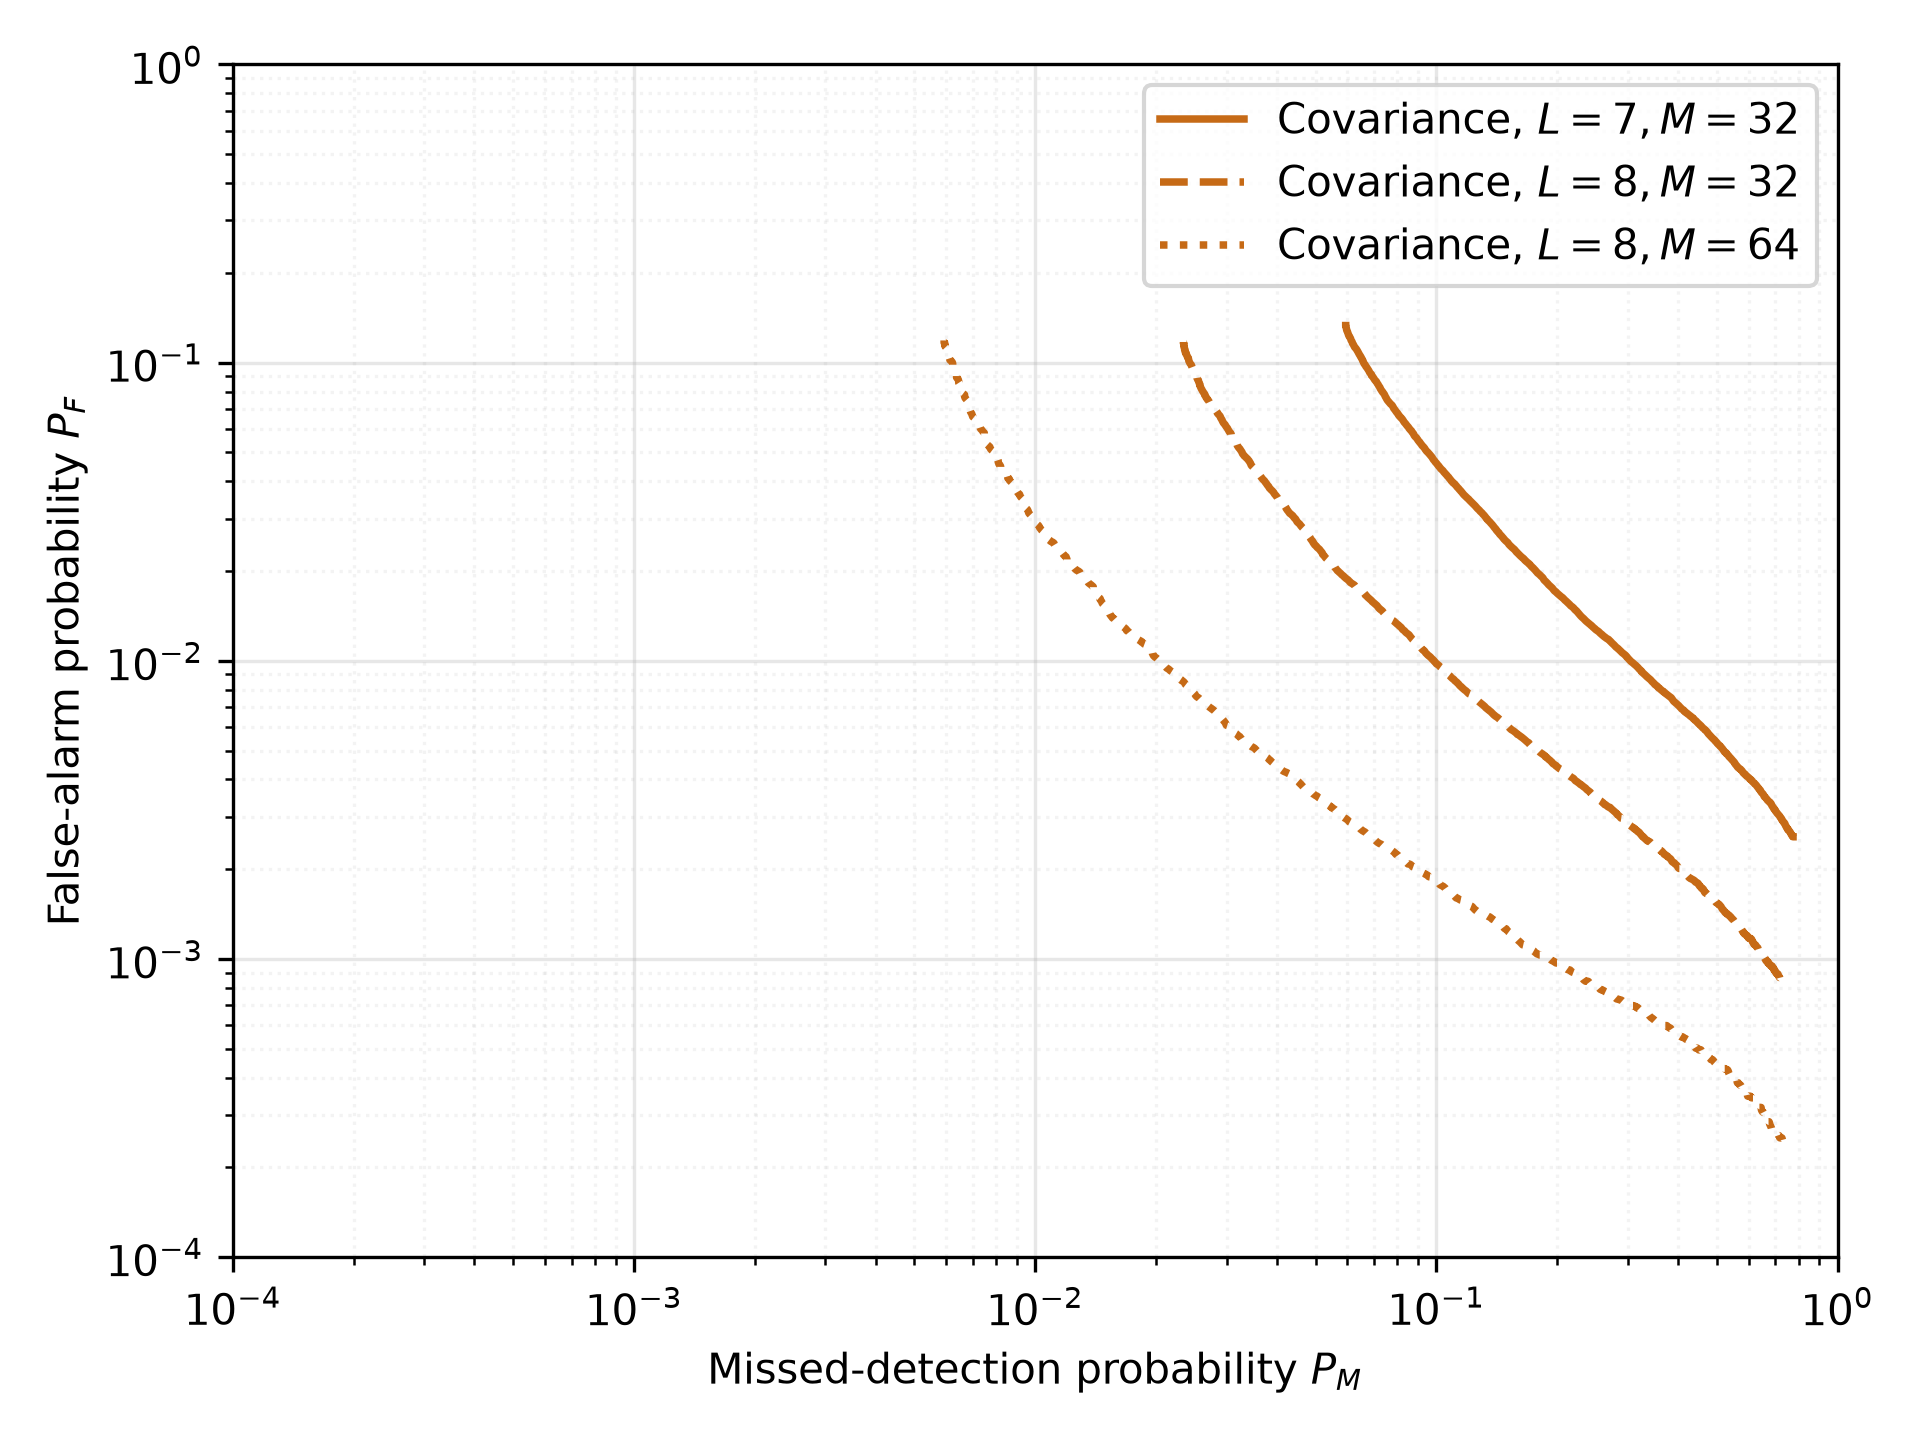

The file beside this chart, header and first rows:
method, sweep, sweep_value, N, M, L, snr_db, activity_mode, noise_mode, threshold, PM, PF, active, inactive, missed, false_alarms
covariance_mle_cd, paper_L_M, L7_M32, 100, 32, 7, , independent, thermal, 0.0, 0.05943, 0.1332, 50090, 449910, 2977, 59922
covariance_mle_cd, paper_L_M, L7_M32, 100, 32, 7, , independent, thermal, 1e-08, 0.05943, 0.1332, 50090, 449910, 2977, 59922
covariance_mle_cd, paper_L_M, L7_M32, 100, 32, 7, , independent, thermal, 1.1450475699382812e-08, 0.05943, 0.1332, 50090, 449910, 2977, 59922
covariance_mle_cd, paper_L_M, L7_M32, 100, 32, 7, , independent, thermal, 1.311133937421563e-08, 0.05943, 0.1332, 50090, 449910, 2977, 59922
covariance_mle_cd, paper_L_M, L7_M32, 100, 32, 7, , independent, thermal, 1.501310728908174e-08, 0.05943, 0.1332, 50090, 449910, 2977, 59922
covariance_mle_cd, paper_L_M, L7_M32, 100, 32, 7, , independent, thermal, 1.7190722018585745e-08, 0.05943, 0.1332, 50090, 449910, 2977, 59922
covariance_mle_cd, paper_L_M, L7_M32, 100, 32, 7, , independent, thermal, 1.9684194472866114e-08, 0.05943, 0.1332, 50090, 449910, 2977, 59922
covariance_mle_cd, paper_L_M, L7_M32, 100, 32, 7, , independent, thermal, 2.2539339047347887e-08, 0.05943, 0.1332, 50090, 449910, 2977, 59922
covariance_mle_cd, paper_L_M, L7_M32, 100, 32, 7, , independent, thermal, 2.5808615404180766e-08, 0.05943, 0.1332, 50090, 449910, 2977, 59922
covariance_mle_cd, paper_L_M, L7_M32, 100, 32, 7, , independent, thermal, 2.955209235202888e-08, 0.05943, 0.1332, 50090, 449910, 2977, 59922
covariance_mle_cd, paper_L_M, L7_M32, 100, 32, 7, , independent, thermal, 3.383855153428233e-08, 0.05943, 0.1332, 50090, 449910, 2977, 59922
covariance_mle_cd, paper_L_M, L7_M32, 100, 32, 7, , independent, thermal, 3.874675120456128e-08, 0.05943, 0.1332, 50090, 449910, 2977, 59922
covariance_mle_cd, paper_L_M, L7_M32, 100, 32, 7, , independent, thermal, 4.436687330978616e-08, 0.05943, 0.1332, 50090, 449910, 2977, 59922
covariance_mle_cd, paper_L_M, L7_M32, 100, 32, 7, , independent, thermal, 5.080218046913023e-08, 0.05943, 0.1332, 50090, 449910, 2977, 59922
covariance_mle_cd, paper_L_M, L7_M32, 100, 32, 7, , independent, thermal, 5.8170913293743575e-08, 0.05943, 0.1332, 50090, 449910, 2977, 59922
covariance_mle_cd, paper_L_M, L7_M32, 100, 32, 7, , independent, thermal, 6.660846290809155e-08, 0.05943, 0.1332, 50090, 449910, 2977, 59922
covariance_mle_cd, paper_L_M, L7_M32, 100, 32, 7, , independent, thermal, 7.626985859023451e-08, 0.05943, 0.1332, 50090, 449910, 2977, 59922
covariance_mle_cd, paper_L_M, L7_M32, 100, 32, 7, , independent, thermal, 8.733261623828437e-08, 0.05943, 0.1332, 50090, 449910, 2977, 59922
covariance_mle_cd, paper_L_M, L7_M32, 100, 32, 7, , independent, thermal, 1e-07, 0.05943, 0.1332, 50090, 449910, 2977, 59922
covariance_mle_cd, paper_L_M, L7_M32, 100, 32, 7, , independent, thermal, 1.1450475699382812e-07, 0.05943, 0.1332, 50090, 449910, 2977, 59922
covariance_mle_cd, paper_L_M, L7_M32, 100, 32, 7, , independent, thermal, 1.311133937421563e-07, 0.05943, 0.1332, 50090, 449910, 2977, 59922
covariance_mle_cd, paper_L_M, L7_M32, 100, 32, 7, , independent, thermal, 1.5013107289081744e-07, 0.05943, 0.1332, 50090, 449910, 2977, 59922
covariance_mle_cd, paper_L_M, L7_M32, 100, 32, 7, , independent, thermal, 1.7190722018585746e-07, 0.05943, 0.1332, 50090, 449910, 2977, 59922
covariance_mle_cd, paper_L_M, L7_M32, 100, 32, 7, , independent, thermal, 1.9684194472866112e-07, 0.05943, 0.1332, 50090, 449910, 2977, 59922
covariance_mle_cd, paper_L_M, L7_M32, 100, 32, 7, , independent, thermal, 2.2539339047347934e-07, 0.05943, 0.1332, 50090, 449910, 2977, 59922
covariance_mle_cd, paper_L_M, L7_M32, 100, 32, 7, , independent, thermal, 2.5808615404180767e-07, 0.05943, 0.1332, 50090, 449910, 2977, 59922
covariance_mle_cd, paper_L_M, L7_M32, 100, 32, 7, , independent, thermal, 2.9552092352028877e-07, 0.05943, 0.1332, 50090, 449910, 2977, 59922
covariance_mle_cd, paper_L_M, L7_M32, 100, 32, 7, , independent, thermal, 3.3838551534282333e-07, 0.05943, 0.1332, 50090, 449910, 2977, 59922
covariance_mle_cd, paper_L_M, L7_M32, 100, 32, 7, , independent, thermal, 3.874675120456128e-07, 0.05943, 0.1332, 50090, 449910, 2977, 59922
covariance_mle_cd, paper_L_M, L7_M32, 100, 32, 7, , independent, thermal, 4.436687330978607e-07, 0.05943, 0.1332, 50090, 449910, 2977, 59922
covariance_mle_cd, paper_L_M, L7_M32, 100, 32, 7, , independent, thermal, 5.080218046913023e-07, 0.05943, 0.1332, 50090, 449910, 2977, 59922
covariance_mle_cd, paper_L_M, L7_M32, 100, 32, 7, , independent, thermal, 5.817091329374358e-07, 0.05943, 0.1332, 50090, 449910, 2977, 59922
covariance_mle_cd, paper_L_M, L7_M32, 100, 32, 7, , independent, thermal, 6.660846290809154e-07, 0.05943, 0.1332, 50090, 449910, 2977, 59922
covariance_mle_cd, paper_L_M, L7_M32, 100, 32, 7, , independent, thermal, 7.626985859023451e-07, 0.05943, 0.1332, 50090, 449910, 2977, 59922
covariance_mle_cd, paper_L_M, L7_M32, 100, 32, 7, , independent, thermal, 8.733261623828438e-07, 0.05943, 0.1332, 50090, 449910, 2977, 59922
covariance_mle_cd, paper_L_M, L7_M32, 100, 32, 7, , independent, thermal, 1e-06, 0.05943, 0.1332, 50090, 449910, 2977, 59922
covariance_mle_cd, paper_L_M, L7_M32, 100, 32, 7, , independent, thermal, 1.1450475699382812e-06, 0.05943, 0.1332, 50090, 449910, 2977, 59922
covariance_mle_cd, paper_L_M, L7_M32, 100, 32, 7, , independent, thermal, 1.311133937421563e-06, 0.05943, 0.1332, 50090, 449910, 2977, 59922
covariance_mle_cd, paper_L_M, L7_M32, 100, 32, 7, , independent, thermal, 1.5013107289081712e-06, 0.05943, 0.1332, 50090, 449910, 2977, 59922
covariance_mle_cd, paper_L_M, L7_M32, 100, 32, 7, , independent, thermal, 1.7190722018585747e-06, 0.05943, 0.1332, 50090, 449910, 2977, 59922
covariance_mle_cd, paper_L_M, L7_M32, 100, 32, 7, , independent, thermal, 1.9684194472866114e-06, 0.05943, 0.1332, 50090, 449910, 2977, 59922
covariance_mle_cd, paper_L_M, L7_M32, 100, 32, 7, , independent, thermal, 2.2539339047347933e-06, 0.05943, 0.1332, 50090, 449910, 2977, 59922
covariance_mle_cd, paper_L_M, L7_M32, 100, 32, 7, , independent, thermal, 2.580861540418077e-06, 0.05943, 0.1332, 50090, 449910, 2977, 59921
covariance_mle_cd, paper_L_M, L7_M32, 100, 32, 7, , independent, thermal, 2.955209235202888e-06, 0.05943, 0.1332, 50090, 449910, 2977, 59920
covariance_mle_cd, paper_L_M, L7_M32, 100, 32, 7, , independent, thermal, 3.3838551534282333e-06, 0.05943, 0.1332, 50090, 449910, 2977, 59919
covariance_mle_cd, paper_L_M, L7_M32, 100, 32, 7, , independent, thermal, 3.874675120456128e-06, 0.05943, 0.1332, 50090, 449910, 2977, 59918
covariance_mle_cd, paper_L_M, L7_M32, 100, 32, 7, , independent, thermal, 4.436687330978607e-06, 0.05943, 0.1332, 50090, 449910, 2977, 59917
covariance_mle_cd, paper_L_M, L7_M32, 100, 32, 7, , independent, thermal, 5.0802180469130224e-06, 0.05943, 0.1332, 50090, 449910, 2977, 59917
covariance_mle_cd, paper_L_M, L7_M32, 100, 32, 7, , independent, thermal, 5.817091329374358e-06, 0.05943, 0.1332, 50090, 449910, 2977, 59915
covariance_mle_cd, paper_L_M, L7_M32, 100, 32, 7, , independent, thermal, 6.660846290809154e-06, 0.05943, 0.1332, 50090, 449910, 2977, 59915
covariance_mle_cd, paper_L_M, L7_M32, 100, 32, 7, , independent, thermal, 7.626985859023451e-06, 0.05943, 0.1332, 50090, 449910, 2977, 59913
covariance_mle_cd, paper_L_M, L7_M32, 100, 32, 7, , independent, thermal, 8.733261623828437e-06, 0.05943, 0.1332, 50090, 449910, 2977, 59912
covariance_mle_cd, paper_L_M, L7_M32, 100, 32, 7, , independent, thermal, 1e-05, 0.05943, 0.1332, 50090, 449910, 2977, 59907
covariance_mle_cd, paper_L_M, L7_M32, 100, 32, 7, , independent, thermal, 1.1450475699382812e-05, 0.05943, 0.1331, 50090, 449910, 2977, 59903
covariance_mle_cd, paper_L_M, L7_M32, 100, 32, 7, , independent, thermal, 1.311133937421563e-05, 0.05943, 0.1331, 50090, 449910, 2977, 59901
covariance_mle_cd, paper_L_M, L7_M32, 100, 32, 7, , independent, thermal, 1.5013107289081712e-05, 0.05943, 0.1331, 50090, 449910, 2977, 59898
covariance_mle_cd, paper_L_M, L7_M32, 100, 32, 7, , independent, thermal, 1.7190722018585747e-05, 0.05943, 0.1331, 50090, 449910, 2977, 59896
covariance_mle_cd, paper_L_M, L7_M32, 100, 32, 7, , independent, thermal, 1.968419447286611e-05, 0.05943, 0.1331, 50090, 449910, 2977, 59888
covariance_mle_cd, paper_L_M, L7_M32, 100, 32, 7, , independent, thermal, 2.2539339047347935e-05, 0.05943, 0.1331, 50090, 449910, 2977, 59886
covariance_mle_cd, paper_L_M, L7_M32, 100, 32, 7, , independent, thermal, 2.5808615404180768e-05, 0.05943, 0.1331, 50090, 449910, 2977, 59882
... 3,645 more rows
